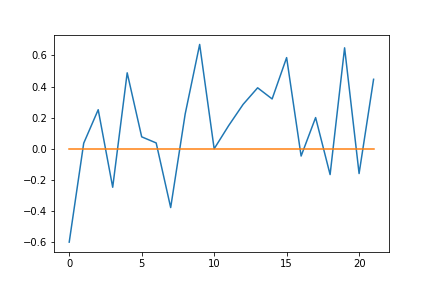

Source data for this figure (header and first rows):
; 0; 1; 2; 3; 4; 5; 6; 7; 8; 9; 10; 11; 12; 13; 14; 15; 16; 17; 18; 19; 20; 21; Drivers
0; 0.0; 0.0; 0.0; 0.0; 0; 0.0; 0.0; 0.0; 0.0; 0; 0.0; 0.0; 0.0; 0.0; 0; 0; 0.0; 0.0; 0; 0.4019; 0.0; 0; Valtteri Bottas
1; 0.0; -0.172; 0.0; 0.0; 0; 0.0; 0.0; 0.0; 0.0; 0; 0.0; 0.0; 0.0; 0.0; 0; 0; 0.5719; 0.4019; 0; 0.0; 0.0; 0; Romain Grosjean
2; 0.0; 0.0; 0.0; 0.0; 0; 0.0; 0.0; 0.0; 0.0; 0; 0.0; 0.0; 0.0; 0.0; 0; 0; 0.0; 0.0; 0; 0.0; 0.0; 0; 
3; 0.0; 0.0; 0.0; 0.0; 0; 0.0; 0.0; 0.0; 0.0; 0; 0.0; 0.0; 0.0; 0.0; 0; 0; 0.0; 0.4648; 0; 0.0; 0.0; 0; Carlos Sainz Jnr
4; 0.0; 0.0; 0.0; 0.0; 0; -0.4404; 0.0; 0.0; 0.0; 0; 0.0; 0.0; 0.0; 0.3435; 0; 0; 0.0; 0.0; 0; 0.0; 0.0; 0; Kevin Magnussen
5; -0.5994; 0.0; 0.0; 0.0; 0; 0.0; 0.0; -0.4588; 0.0; 0; 0.0; 0.0; 0.1012; 0.0; 0; 0; 0.0; 0.0; 0; 0.0; 0.0; 0; Lewis Hamilton
6; 0.0; 0.0; 0.0; 0.0; 0; 0.0; 0.0; 0.0; 0.0; 0; 0.0; 0.0; 0.0; 0.0; 0; 0; 0.0; 0.0; 0; 0.0; 0.0; 0; Jolyon Palmer
7; 0.0; 0.0; 0.0; 0.0; 0; 0.0; 0.0; 0.0; 0.0; 0; 0.0; 0.0; 0.0; 0.0; 0; 0; 0.0; 0.0; 0; 0.0; -0.1252; 0; Sebastian Vettel
8; 0.0; 0.0; 0.0; 0.0; 0; 0.0; 0.0; 0.0; 0.0; 0; 0.0; 0.0; 0.0; 0.0; 0; 0; 0.0; 0.0; 0; 0.0; 0.0; 0; Marcus Ericsson
9; 0.0; 0.0; 0.5023; 0.0; 0; 0.0; 0.0; 0.0; 0.0; 0; 0.0; 0.0; 0.0; 0.0; 0; 0; 0.0; 0.0; 0; 0.0; 0.0; 0; Sergio Perez
10; 0.0; 0.0; 0.0; -0.4939; 0; 0.0; 0.0; 0.0; 0.0; 0; 0.0; 0.0; 0.0; 0.0; 0; 0; 0.0; 0.0; 0; 0.0; 0.0; 0; Max Verstappen
11; 0.0; 0.0; 0.0; 0.0; 0; 0.0; 0.0; 0.0; 0.0; 0; 0.0; 0.0; 0.0; 0.0; 0; 0; 0.0; 0.0; 0; 0.0; 0.0; 0; Nico Hulkenberg
12; 0.0; 0.0; 0.0; 0.0; 0; 0.5943; -0.4588; 0.0; 0.0; 0; 0.0; 0.0; 0.0; 0.0; 0; 0; 0.0; 0.0; 0; 0.0; 0.0; 0; Fernando Alonso
13; 0.0; -0.1379; 0.0; 0.0; 0; 0.0; 0.0; 0.0; 0.0; 0; 0.0; 0.0; 0.0; 0.0; 0; 0; 0.0; 0.0; 0; 0.0; 0.0; 0; Daniel Ricciardo
